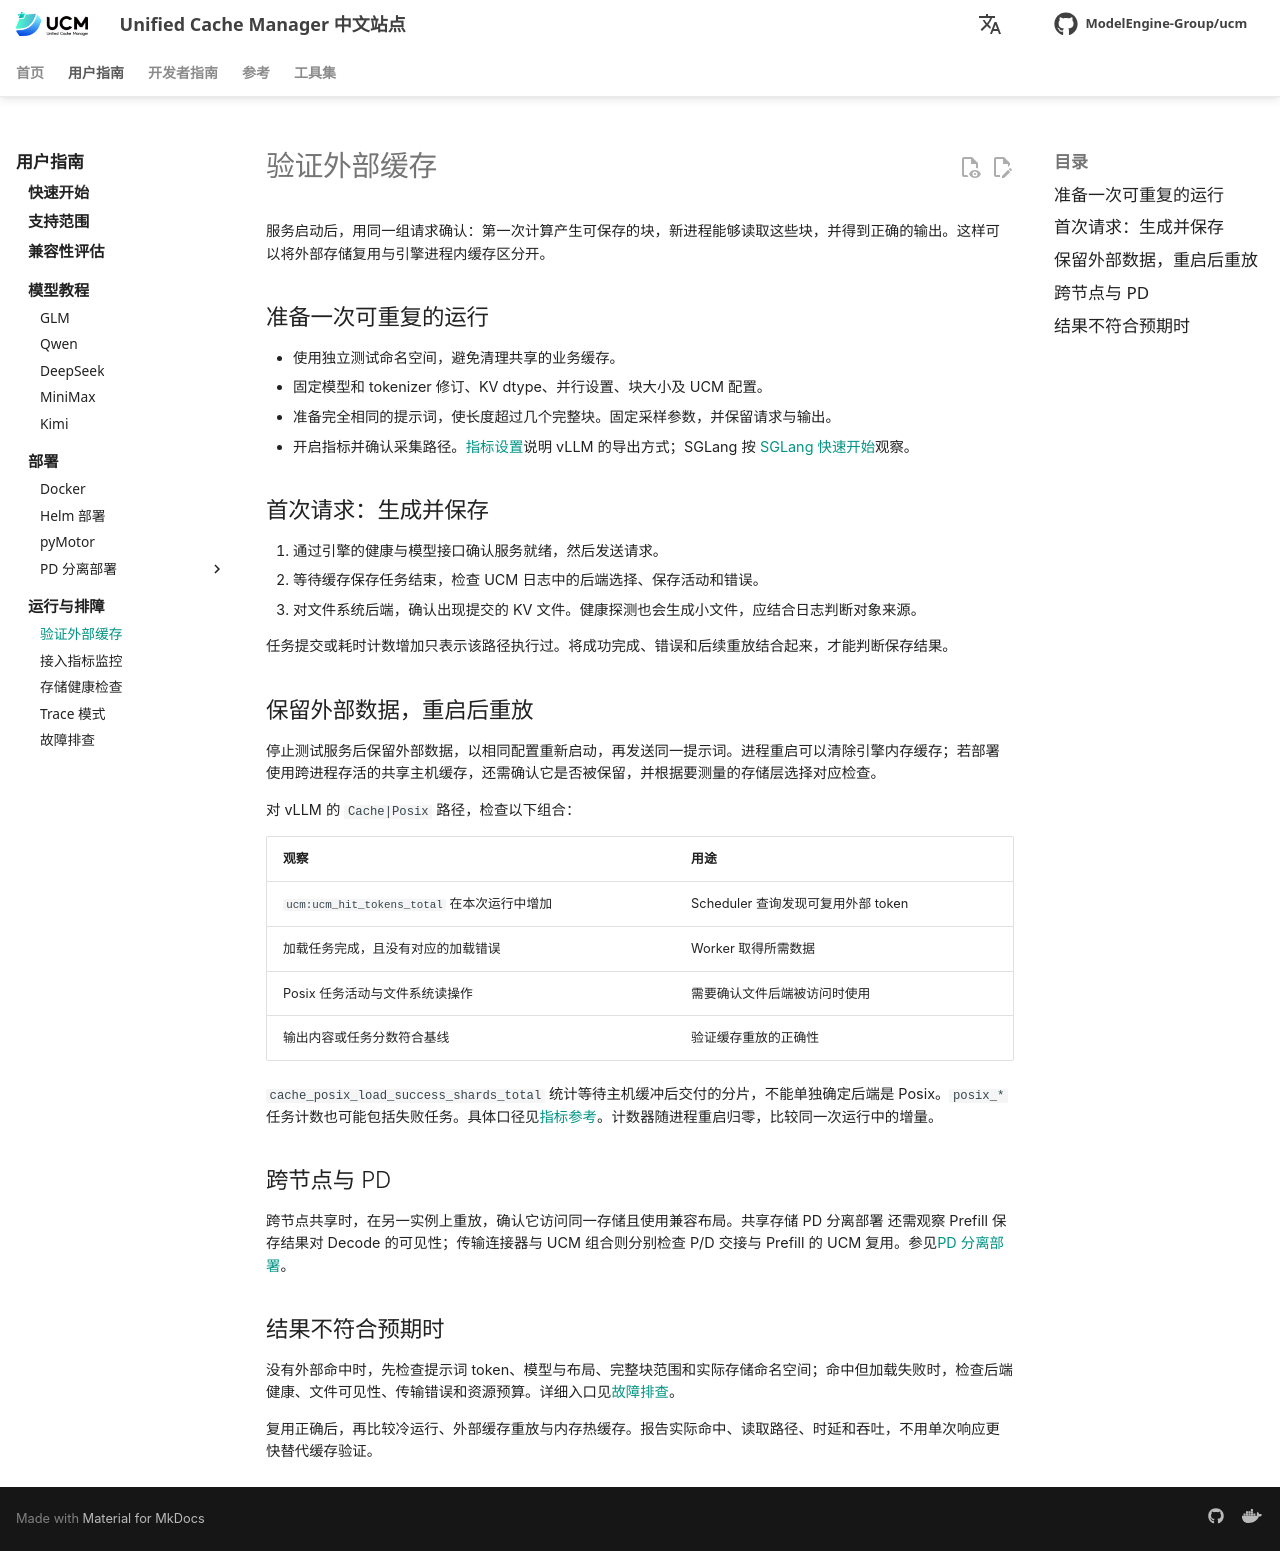

repository: student-jhz/unified-cache-management · page: zh/user-guide/observability/verify-cache/index.html · generator: mkdocs

# 验证外部缓存

服务启动后，用同一组请求确认：第一次计算产生可保存的块，新进程能够读取这些块，并得到正确的输出。这样可以将外部存储复用与引擎进程内缓存区分开。

## 准备一次可重复的运行

- 使用独立测试命名空间，避免清理共享的业务缓存。
- 固定模型和 tokenizer 修订、KV dtype、并行设置、块大小及 UCM 配置。
- 准备完全相同的提示词，使长度超过几个完整块。固定采样参数，并保留请求与输出。
- 开启指标并确认采集路径。[指标设置](metrics.md)说明 vLLM 的导出方式；SGLang 按 [SGLang 快速开始](../quick_start/index.md#sglang)观察。

## 首次请求：生成并保存

1. 通过引擎的健康与模型接口确认服务就绪，然后发送请求。
2. 等待缓存保存任务结束，检查 UCM 日志中的后端选择、保存活动和错误。
3. 对文件系统后端，确认出现提交的 KV 文件。健康探测也会生成小文件，应结合日志判断对象来源。

任务提交或耗时计数增加只表示该路径执行过。将成功完成、错误和后续重放结合起来，才能判断保存结果。

## 保留外部数据，重启后重放

停止测试服务后保留外部数据，以相同配置重新启动，再发送同一提示词。进程重启可以清除引擎内存缓存；若部署使用跨进程存活的共享主机缓存，还需确认它是否被保留，并根据要测量的存储层选择对应检查。

对 vLLM 的 `Cache|Posix` 路径，检查以下组合：

| 观察 | 用途 |
| --- | --- |
| `ucm:ucm_hit_tokens_total` 在本次运行中增加 | Scheduler 查询发现可复用外部 token |
| 加载任务完成，且没有对应的加载错误 | Worker 取得所需数据 |
| Posix 任务活动与文件系统读操作 | 需要确认文件后端被访问时使用 |
| 输出内容或任务分数符合基线 | 验证缓存重放的正确性 |

`cache_posix_load_success_shards_total` 统计等待主机缓冲后交付的分片，不能单独确定后端是 Posix。`posix_*` 任务计数也可能包括失败任务。具体口径见[指标参考](metrics-reference.md)。计数器随进程重启归零，比较同一次运行中的增量。

## 跨节点与 PD

跨节点共享时，在另一实例上重放，确认它访问同一存储且使用兼容布局。共享存储 PD 分离部署 还需观察 Prefill 保存结果对 Decode 的可见性；传输连接器与 UCM 组合则分别检查 P/D 交接与 Prefill 的 UCM 复用。参见[PD 分离部署](../capabilities/pd-disaggregation/index.md)。

## 结果不符合预期时

没有外部命中时，先检查提示词 token、模型与布局、完整块范围和实际存储命名空间；命中但加载失败时，检查后端健康、文件可见性、传输错误和资源预算。详细入口见[故障排查](../../reference/troubleshooting.md)。

复用正确后，再比较冷运行、外部缓存重放与内存热缓存。报告实际命中、读取路径、时延和吞吐，不用单次响应更快替代缓存验证。
